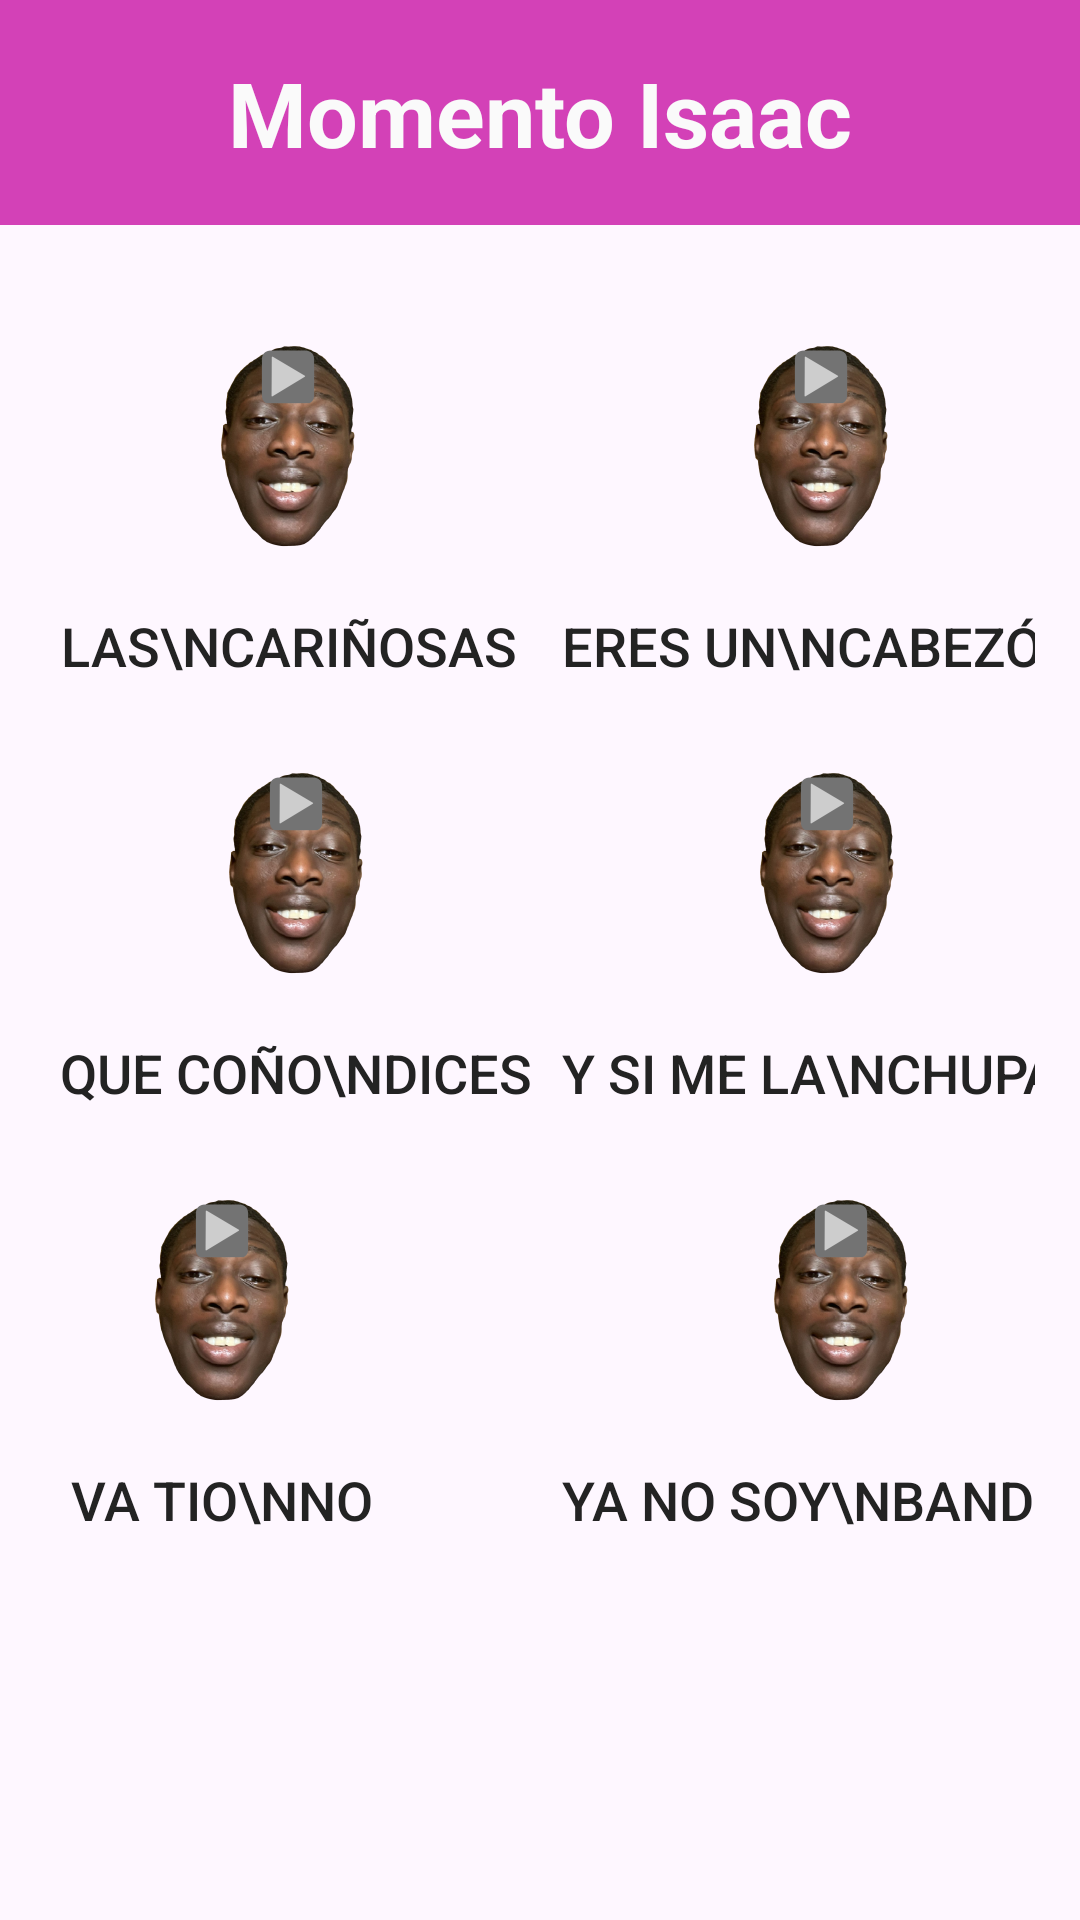

The Android layout XML behind this screen, and the referenced resources:
<!-- AndroidManifest.xml: application theme Theme.MomentoIsaac -->
<!-- res/layout/activity_menu.xml -->
<?xml version="1.0" encoding="utf-8"?>
<LinearLayout xmlns:android="http://schemas.android.com/apk/res/android"
    xmlns:tools="http://schemas.android.com/tools"
    android:layout_width="match_parent"
    android:layout_height="match_parent"
    android:orientation="vertical">
    
    <LinearLayout
        android:layout_width="match_parent"
        android:layout_height="75dp"
        android:padding="15dp"
        android:background="@color/lila_main"
        android:gravity="center">
        
        <TextView
            android:layout_width="wrap_content"
            android:layout_height="wrap_content"
            android:textSize="30sp"
            android:textStyle="bold"
            android:textColor="@color/blanco"
            android:text="Momento Isaac" />
    </LinearLayout>

    
    <ScrollView
        android:layout_width="match_parent"
        android:layout_height="match_parent"
        android:padding="15dp"
        android:gravity="center"
        tools:layout_editor_absoluteX="0dp"
        tools:layout_editor_absoluteY="-500dp">

        <LinearLayout
            android:layout_width="fill_parent"
            android:layout_height="fill_parent"
            android:orientation="vertical" >

            <GridLayout
                android:layout_width="match_parent"
                android:layout_height="wrap_content"
                android:columnCount="3">

                <Button
                    android:id="@+id/isaac_carinyosas"
                    android:layout_weight="1"
                    android:padding="5dp"
                    android:background="@color/transparente"
                    android:textColor="@color/fuente_negra"
                    android:text="Las\nCariñosas"
                    android:drawableTop="@mipmap/isaac_play_foreground"
                    android:textSize="18sp"/>

                <Button
                    android:id="@+id/isaac_cabezon"
                    android:layout_weight="1"
                    android:padding="5dp"
                    android:background="@color/transparente"
                    android:textColor="@color/fuente_negra"
                    android:text="Eres un\ncabezón"
                    android:drawableTop="@mipmap/isaac_play_foreground"
                    android:textSize="18sp"/>

                <Button
                    android:id="@+id/isaac_masculinidad"
                    android:layout_weight="1"
                    android:padding="5dp"
                    android:background="@color/transparente"
                    android:textColor="@color/fuente_negra"
                    android:text="Tu\nmasculinidad"
                    android:drawableTop="@mipmap/isaac_play_foreground"
                    android:textSize="18sp"/>

                <Button
                    android:id="@+id/isaac_conyo"
                    android:layout_weight="1"
                    android:padding="5dp"
                    android:background="@color/transparente"
                    android:textColor="@color/fuente_negra"
                    android:text="Que coño\ndices"
                    android:drawableTop="@mipmap/isaac_play_foreground"
                    android:textSize="18sp"/>

                <Button
                    android:id="@+id/isaac_chupas"
                    android:layout_weight="1"
                    android:padding="5dp"
                    android:background="@color/transparente"
                    android:textColor="@color/fuente_negra"
                    android:text="Y si me la\nchupas"
                    android:drawableTop="@mipmap/isaac_play_foreground"
                    android:textSize="18sp"/>

                <Button
                    android:id="@+id/isaac_putas"
                    android:layout_weight="1"
                    android:padding="5dp"
                    android:background="@color/transparente"
                    android:textColor="@color/fuente_negra"
                    android:text="Todas\nputas"
                    android:drawableTop="@mipmap/isaac_play_foreground"
                    android:textSize="18sp"/>

                <Button
                    android:id="@+id/isaac_tio"
                    android:layout_weight="1"
                    android:padding="5dp"
                    android:background="@color/transparente"
                    android:textColor="@color/fuente_negra"
                    android:text="Va tio\nno"
                    android:drawableTop="@mipmap/isaac_play_foreground"
                    android:textSize="18sp"/>

                <Button
                    android:id="@+id/isaac_bandido"
                    android:layout_weight="1"
                    android:padding="5dp"
                    android:background="@color/transparente"
                    android:textColor="@color/fuente_negra"
                    android:text="Ya no soy\nbandido"
                    android:drawableTop="@mipmap/isaac_play_foreground"
                    android:textSize="18sp"/>

            </GridLayout>

        </LinearLayout>

    </ScrollView>
</LinearLayout>
<!-- resources referenced by this layout -->
<resources>
  <color name="blanco">#FAFAFA</color>
  <color name="fuente_negra">#232323</color>
  <color name="lila_main">#d341b7</color>
  <color name="transparente">#000000FF</color>
  <!-- mipmap isaac_play_foreground: webp bitmap (mipmap-hdpi, 8266 bytes) -->
  <style name="Theme.MomentoIsaac" parent="Base.Theme.MomentoIsaac" />
  <style name="Base.Theme.MomentoIsaac" parent="Theme.Material3.DayNight.NoActionBar">
          
          
      </style>
</resources>
